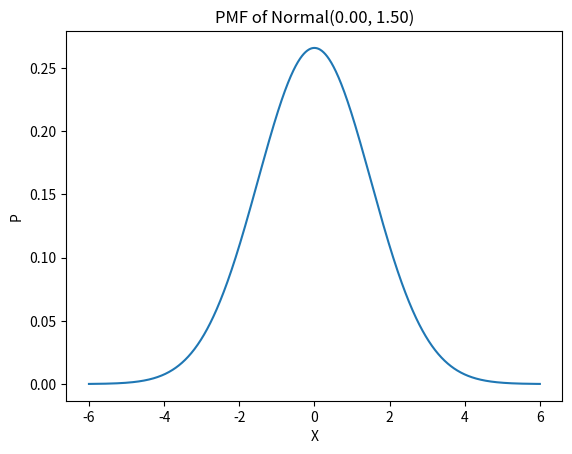

The script that saved this image:
import math
import matplotlib.pyplot as plt


def generator_data(a, b, size):
    n = (b - a) / (size - 1)
    result = []
    s = a
    while s < b:
        result.append(s)
        s = s + n
    if len(result) < size:
        result.append(b)
    return result


def pmf_normal(x, mu, sigma):
    return (1 / math.sqrt(2 * math.pi * math.pow(sigma, 2))) * math.exp(- math.pow(x - mu, 2) / (2 * math.pow(sigma, 2)))


def cdf_normal(x, mu, sigma):
    return 1/2 * (1 + math.erf((x - mu) / math.pow(sigma, 1/2)))


def plot_pdf_normal(mu, sigma):
    # Plot the probability mass function of Normal(mu, sigma)

    X = generator_data(mu - 4 * sigma, mu + 4 * sigma, 1000)
    P_normal = [pmf_normal(x, mu, sigma) for x in X]
    plt.plot(X, P_normal, '-')
    plt.title('PMF of Normal(%.2f, %.2f)' % (mu, sigma))
    plt.xlabel('X')
    plt.ylabel('P')
    plt.show()


plot_pdf_normal(0, 1.5)
